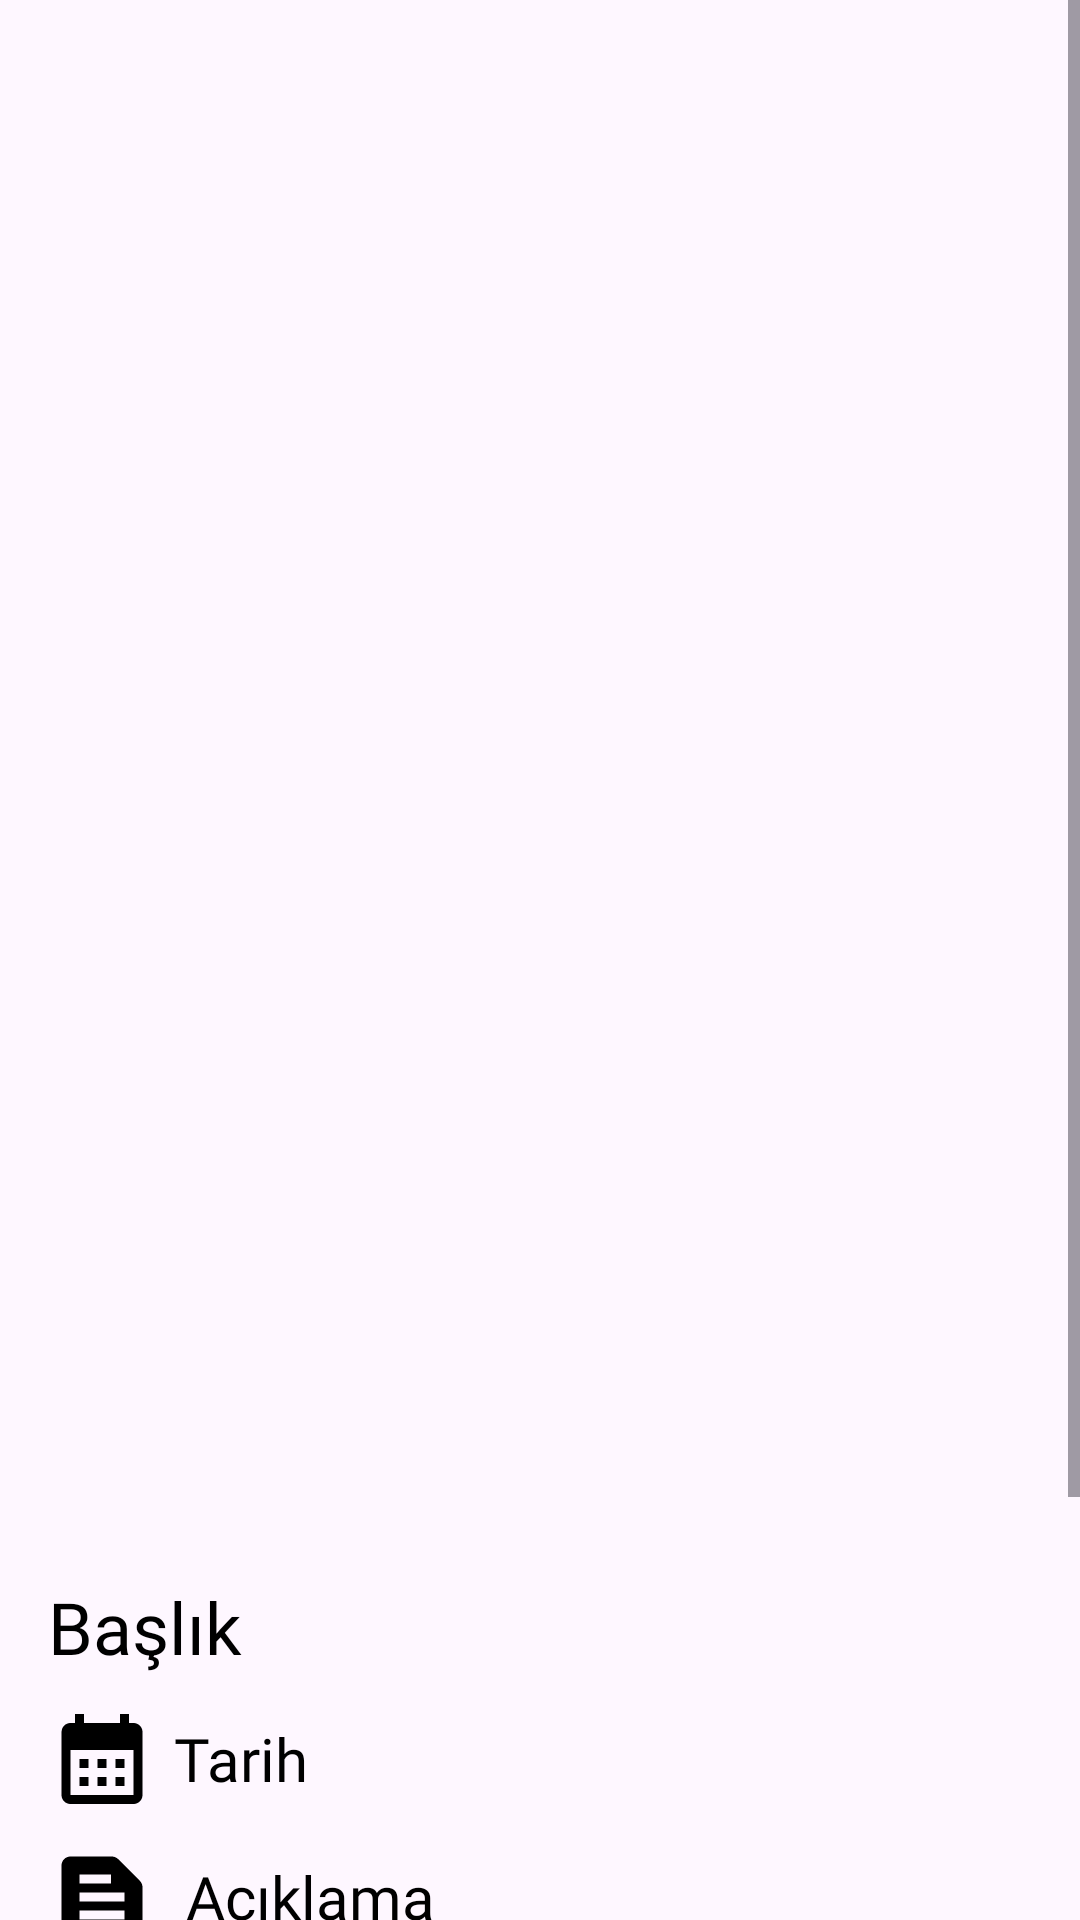

The Android layout XML behind this screen, and the referenced resources:
<!-- AndroidManifest.xml: application theme Theme.SofranıPaylaş -->
<!-- res/layout/fragment_post_detail.xml -->
<?xml version="1.0" encoding="utf-8"?>
<ScrollView xmlns:android="http://schemas.android.com/apk/res/android"
    xmlns:tools="http://schemas.android.com/tools"
    android:layout_width="match_parent"
    android:layout_height="match_parent">

    <LinearLayout
        android:layout_width="match_parent"
        android:layout_height="wrap_content"
        android:orientation="vertical"
        android:padding="16dp">

        <ImageView
            android:id="@+id/detailImage"
            android:layout_width="match_parent"
            android:layout_height="500dp"
            android:contentDescription="@string/etkinlik_resmi"
            android:scaleType="centerCrop"
            tools:srcCompat="@tools:sample/avatars" />

        <TextView
            android:id="@+id/detailTitle"
            android:layout_width="match_parent"
            android:layout_height="wrap_content"
            android:layout_marginTop="10dp"
            android:fontFamily="@font/lato_bold"
            android:text="Başlık"
            android:textColor="#000000"
            android:textSize="24sp"
            tools:ignore="HardcodedText" />


        <TextView
            android:id="@+id/detailDate"
            android:layout_width="match_parent"
            android:layout_height="wrap_content"
            android:layout_gravity="center_vertical"
            android:layout_marginTop="10dp"
            android:drawableLeft="@drawable/calendar_icon"
            android:drawablePadding="6dp"
            android:fontFamily="@font/lato"
            android:gravity="center_vertical"
            android:text="Tarih"
            android:textColor="@color/black"
            android:textSize="20sp"
            tools:ignore="HardcodedText" />

        
        <TextView
            android:id="@+id/detailDescription"
            android:layout_width="match_parent"
            android:layout_height="wrap_content"
            android:layout_marginTop="10dp"
            android:drawableLeft="@drawable/title_icon"
            android:drawablePadding="10dp"
            android:fontFamily="@font/lato"
            android:gravity="center_vertical"
            android:text="Açıklama"
            android:textColor="#000000"
            android:textSize="20sp"
            tools:ignore="HardcodedText" />

        
        <TextView
            android:id="@+id/detailMaxParticipants"
            android:layout_width="match_parent"
            android:layout_height="wrap_content"
            android:layout_marginTop="10dp"
            android:drawableLeft="@drawable/person_icon"
            android:drawablePadding="10dp"
            android:fontFamily="@font/lato"
            android:gravity="center_vertical"
            android:text="Kişi Sayısı"
            android:textColor="#000000"
            android:textSize="20sp"
            tools:ignore="HardcodedText" />

        <TextView
            android:id="@+id/detailAddress"
            android:layout_width="match_parent"
            android:layout_height="wrap_content"
            android:layout_marginTop="10dp"
            android:drawableLeft="@drawable/map_icon"
            android:drawablePadding="10dp"
            android:fontFamily="@font/lato"
            android:gravity="center_vertical"
            android:textColor="@color/black"
            android:textSize="20sp"
            tools:text="Event Address" />

        <Button
            android:id="@+id/joinButton"
            android:layout_width="match_parent"
            android:layout_height="wrap_content"
            android:layout_marginTop="10dp"
            android:fontFamily="@font/lato_bold"
            android:text="@string/etkinlige_katil"
            android:textSize="24sp" />

    </LinearLayout>
</ScrollView>
<!-- resources referenced by this layout -->
<resources>
  <!-- drawable calendar_icon (drawable) -->
  <vector xmlns:android="http://schemas.android.com/apk/res/android" android:height="36dp" android:tint="#000000" android:viewportHeight="24" android:viewportWidth="24" android:width="36dp">
        
      <path android:fillColor="@android:color/white" android:pathData="M19,4h-1V2h-2v2H8V2H6v2H5C3.89,4 3.01,4.9 3.01,6L3,20c0,1.1 0.89,2 2,2h14c1.1,0 2,-0.9 2,-2V6C21,4.9 20.1,4 19,4zM19,20H5V10h14V20zM9,14H7v-2h2V14zM13,14h-2v-2h2V14zM17,14h-2v-2h2V14zM9,18H7v-2h2V18zM13,18h-2v-2h2V18zM17,18h-2v-2h2V18z"/>
      
  </vector>
  <!-- drawable map_icon (drawable) -->
  <vector xmlns:android="http://schemas.android.com/apk/res/android" android:height="36dp" android:tint="#000000" android:viewportHeight="24" android:viewportWidth="24" android:width="36dp">
        
      <path android:fillColor="@android:color/white" android:pathData="M20.5,3l-0.16,0.03L15,5.1 9,3 3.36,4.9c-0.21,0.07 -0.36,0.25 -0.36,0.48V20.5c0,0.28 0.22,0.5 0.5,0.5l0.16,-0.03L9,18.9l6,2.1 5.64,-1.9c0.21,-0.07 0.36,-0.25 0.36,-0.48V3.5c0,-0.28 -0.22,-0.5 -0.5,-0.5zM15,19l-6,-2.11V5l6,2.11V19z"/>
      
  </vector>
  <!-- drawable person_icon (drawable) -->
  <vector xmlns:android="http://schemas.android.com/apk/res/android" android:height="36dp" android:tint="#000000" android:viewportHeight="24" android:viewportWidth="24" android:width="36dp">
        
      <path android:fillColor="@android:color/white" android:pathData="M12,12c2.21,0 4,-1.79 4,-4s-1.79,-4 -4,-4 -4,1.79 -4,4 1.79,4 4,4zM12,14c-2.67,0 -8,1.34 -8,4v2h16v-2c0,-2.66 -5.33,-4 -8,-4z"/>
      
  </vector>
  <!-- drawable title_icon (drawable) -->
  <vector xmlns:android="http://schemas.android.com/apk/res/android" android:autoMirrored="true" android:height="36dp" android:tint="#000000" android:viewportHeight="24" android:viewportWidth="24" android:width="36dp">
        
      <path android:fillColor="@android:color/white" android:pathData="M20.41,8.41l-4.83,-4.83C15.21,3.21 14.7,3 14.17,3H5C3.9,3 3,3.9 3,5v14c0,1.1 0.9,2 2,2h14c1.1,0 2,-0.9 2,-2V9.83C21,9.3 20.79,8.79 20.41,8.41zM7,7h7v2H7V7zM17,17H7v-2h10V17zM17,13H7v-2h10V13z"/>
      
  </vector>
  <string name="etkinlige_katil">Etkinliğe Katıl</string>
  <string name="etkinlik_resmi">Etkinlik Resmi</string>
  <style name="Theme.SofranıPaylaş" parent="Base.Theme.SofranıPaylaş" />
  <style name="Base.Theme.SofranıPaylaş" parent="Theme.Material3.Light.NoActionBar" />
  <!-- not gathered from this repository: default colours our renderer supplied (Android Studio template values) -->
  <color name="black">#FF000000</color>
</resources>
